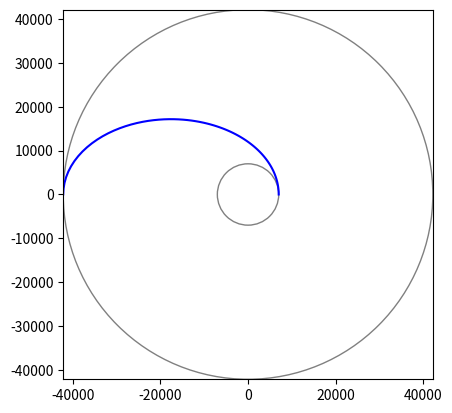

This figure's Python source:
import numpy as np
import matplotlib.pyplot as plt
from matplotlib.animation import FuncAnimation

# Parâmetros
a1 = 7000  # Semi-eixo maior da órbita inicial em km
a2 = 42164  # Semi-eixo maior da órbita geostacionária em km
mu = 3.986 * 10**5  # Constante gravitacional da Terra em km^3/s^2

# Raio da órbita inicial e final
r1 = a1
r2 = a2

# Órbita de transferência
aTransfer = (r1 + r2) / 2

# Funções de posição
def r(t, a, e):
    return a * (1 - e**2) / (1 + e * np.cos(t))

def x(t, a, e):
    return r(t, a, e) * np.cos(t)

def y(t, a, e):
    return r(t, a, e) * np.sin(t)

# Excentricidades
e1 = 0  # Órbita inicial circular
eTransfer = (r2 - r1) / (r2 + r1)  # Órbita de transferência elíptica
e2 = 0  # Órbita final circular

# Trajetórias
trajectoryTransfer = np.array([[x(t, aTransfer, eTransfer), y(t, aTransfer, eTransfer)] for t in np.linspace(0, np.pi, 100)])
trajectoryFinal = np.array([[x(t, r2, e2), y(t, r2, e2)] for t in np.linspace(0, 2*np.pi, 200)])

# Criação da figura e eixos
fig, ax = plt.subplots()
ax.set_xlim(-a2, a2)
ax.set_ylim(-a2, a2)
ax.set_aspect('equal')
ax.plot(*zip(*trajectoryTransfer), color='blue')  # Trajetória de transferência (não precisa ser animada)
orbit_initial, = ax.plot([], [], 'o', color='red')
orbit_final, = ax.plot([], [], 'o', color='red')

# Desenhar órbitas
circle1 = plt.Circle((0, 0), r1, color='gray', fill=False)
circle2 = plt.Circle((0, 0), r2, color='gray', fill=False)
ax.add_patch(circle1)
ax.add_patch(circle2)

def init():
    orbit_initial.set_data([], [])
    orbit_final.set_data([], [])
    return orbit_initial, orbit_final

def update(frame):
    if frame < 200:
        t = 2 * np.pi * frame / 200
        orbit_initial.set_data(x(t, r1, e1), y(t, r1, e1))
        orbit_final.set_data([], [])
    elif frame < 300:
        t = np.pi * (frame - 200) / 100
        orbit_initial.set_data([], [])
        orbit_final.set_data(x(t, aTransfer, eTransfer), y(t, aTransfer, eTransfer))
    else:
        t = 2 * np.pi * (frame - 300) / 200
        orbit_initial.set_data([], [])
        orbit_final.set_data(x(t, r2, e2), y(t, r2, e2))
    return orbit_initial, orbit_final

# Criação da animação
ani = FuncAnimation(fig, update, frames=np.arange(0, 500), init_func=init, blit=True)

# Exibir a animação
plt.show()
